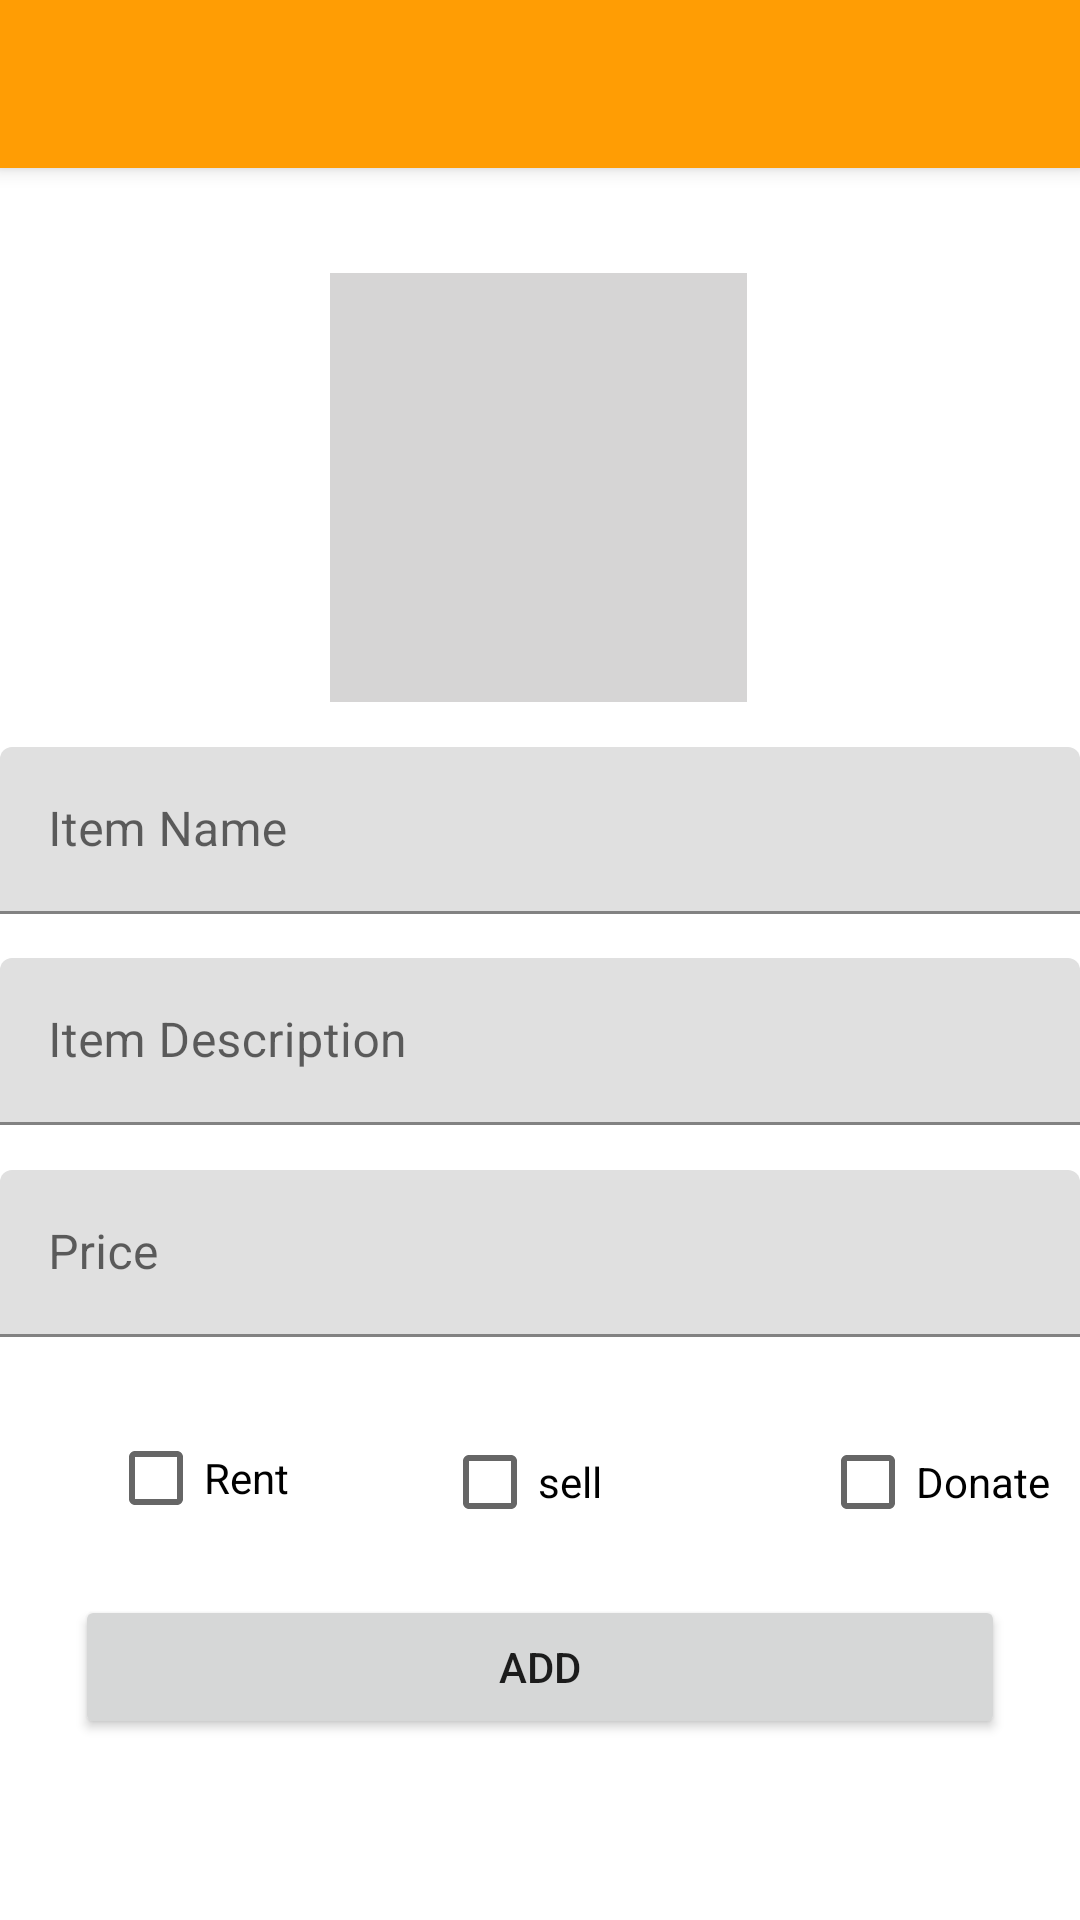

Android layout source for this screen:
<!-- AndroidManifest.xml: application theme Theme.StreetBank -->
<!-- res/layout/activity_add.xml -->
<?xml version="1.0" encoding="utf-8"?>
<androidx.constraintlayout.widget.ConstraintLayout xmlns:android="http://schemas.android.com/apk/res/android"
    xmlns:app="http://schemas.android.com/apk/res-auto"
    xmlns:tools="http://schemas.android.com/tools"
    android:layout_width="match_parent"
    android:layout_height="match_parent"
    tools:context=".AddActivity">


    <Button
        android:id="@+id/btnAdd"
        android:layout_width="0dp"
        android:layout_height="wrap_content"
        android:layout_marginStart="25dp"
        android:layout_marginEnd="25dp"
        android:layout_marginBottom="47dp"
        android:text="add"
        app:layout_constraintBottom_toBottomOf="parent"
        app:layout_constraintEnd_toEndOf="parent"
        app:layout_constraintHorizontal_bias="0.5"
        app:layout_constraintStart_toStartOf="parent"
        app:layout_constraintTop_toBottomOf="@+id/cbBorrow" />

    <CheckBox
        android:id="@+id/cbBorrow"
        android:layout_width="wrap_content"
        android:layout_height="wrap_content"
        android:layout_marginTop="11dp"
        android:layout_marginEnd="10dp"
        android:text="@string/tab_text_1"
        app:layout_constraintBottom_toTopOf="@+id/btnAdd"
        app:layout_constraintEnd_toEndOf="@+id/edtPrice"
        app:layout_constraintTop_toBottomOf="@+id/edtPrice" />

    <CheckBox
        android:id="@+id/cbSell"
        android:layout_width="wrap_content"
        android:layout_height="wrap_content"
        android:layout_marginStart="51dp"
        android:layout_marginTop="11dp"
        android:text="@string/sell"
        app:layout_constraintBottom_toTopOf="@+id/btnAdd"
        app:layout_constraintStart_toEndOf="@+id/cbRent"
        app:layout_constraintTop_toBottomOf="@+id/edtPrice" />

    <CheckBox
        android:id="@+id/cbRent"
        android:layout_width="wrap_content"
        android:layout_height="wrap_content"
        android:layout_marginStart="36dp"
        android:layout_marginTop="8dp"
        android:text="@string/tab_text_2"
        app:layout_constraintBottom_toTopOf="@+id/btnAdd"
        app:layout_constraintStart_toStartOf="parent"
        app:layout_constraintTop_toBottomOf="@+id/edtPrice" />

    <ImageView
        android:id="@+id/imgItem"
        android:layout_width="139dp"
        android:layout_height="143dp"
        android:layout_marginTop="20dp"
        android:src="@drawable/ic_add"
        android:background="#45686666"
        app:layout_constraintBottom_toTopOf="@+id/edtName"
        app:layout_constraintEnd_toEndOf="parent"
        app:layout_constraintHorizontal_bias="0.498"
        app:layout_constraintStart_toStartOf="parent"
        app:layout_constraintTop_toBottomOf="@+id/my_toolbar" />

    <androidx.appcompat.widget.Toolbar
        android:id="@+id/my_toolbar"
        android:layout_width="match_parent"
        android:layout_height="?attr/actionBarSize"
        android:background="?attr/colorPrimary"
        android:elevation="4dp"
        android:theme="@style/ThemeOverlay.AppCompat.ActionBar"
        app:layout_constraintEnd_toEndOf="parent"
        app:layout_constraintStart_toStartOf="parent"
        app:layout_constraintTop_toTopOf="parent"
        app:layout_scrollFlags="scroll|enterAlways"
        app:popupTheme="@style/ThemeOverlay.AppCompat.Light" />

    <com.google.android.material.textfield.TextInputLayout
        android:id="@+id/edtPrice"
        android:layout_width="360dp"
        android:layout_height="wrap_content"
        android:hint="Price"
        app:layout_constraintBottom_toTopOf="@+id/cbRent"
        app:layout_constraintEnd_toEndOf="parent"
        app:layout_constraintHorizontal_bias="0.5"
        app:layout_constraintStart_toStartOf="parent"
        app:layout_constraintTop_toBottomOf="@+id/edtDesc">

        <com.google.android.material.textfield.TextInputEditText
            android:layout_width="match_parent"
            android:layout_height="wrap_content"
            android:inputType="numberDecimal" />

    </com.google.android.material.textfield.TextInputLayout>

    <com.google.android.material.textfield.TextInputLayout
        android:id="@+id/edtDesc"
        android:layout_width="360dp"
        android:layout_height="wrap_content"
        android:hint="Item Description"
        app:layout_constraintBottom_toTopOf="@+id/edtPrice"
        app:layout_constraintEnd_toEndOf="parent"
        app:layout_constraintHorizontal_bias="0.5"
        app:layout_constraintStart_toStartOf="parent"
        app:layout_constraintTop_toBottomOf="@+id/edtName">

        <com.google.android.material.textfield.TextInputEditText
            android:layout_width="match_parent"
            android:layout_height="wrap_content"
            android:inputType="textMultiLine" />
    </com.google.android.material.textfield.TextInputLayout>

    <com.google.android.material.textfield.TextInputLayout
        android:id="@+id/edtName"
        android:layout_width="360dp"
        android:layout_height="wrap_content"
        android:hint="Item Name"
        app:layout_constraintBottom_toTopOf="@+id/edtDesc"
        app:layout_constraintEnd_toEndOf="parent"
        app:layout_constraintHorizontal_bias="0.5"
        app:layout_constraintStart_toStartOf="parent"
        app:layout_constraintTop_toBottomOf="@+id/imgItem">

        <com.google.android.material.textfield.TextInputEditText
            android:layout_width="match_parent"
            android:layout_height="wrap_content"
            android:inputType="text" />
    </com.google.android.material.textfield.TextInputLayout>

</androidx.constraintlayout.widget.ConstraintLayout>
<!-- resources referenced by this layout -->
<resources>
  <string name="sell">sell</string>
  <string name="tab_text_1">Donate</string>
  <string name="tab_text_2">Rent</string>
  <style name="Theme.StreetBank" parent="Theme.MaterialComponents.DayNight.NoActionBar">
          <item name="windowActionBar">false</item>
  
          
          <item name="colorPrimary">@color/purple_500</item>
          <item name="colorPrimaryVariant">@color/purple_700</item>
          <item name="colorOnPrimary">@color/white</item>
          
          <item name="colorSecondary">@color/teal_200</item>
          <item name="colorSecondaryVariant">@color/teal_700</item>
          <item name="colorOnSecondary">@color/black</item>
          
          <item name="android:statusBarColor" tools:targetApi="l">?attr/colorPrimaryVariant</item>
          
      </style>
  <color name="purple_500">#FF9D04</color>
  <color name="purple_700">#F58B1E</color>
  <color name="white">#FFFFFFFF</color>
  <color name="teal_200">#FF03DAC5</color>
  <color name="teal_700">#FF018786</color>
  <color name="black">#FF000000</color>
</resources>
